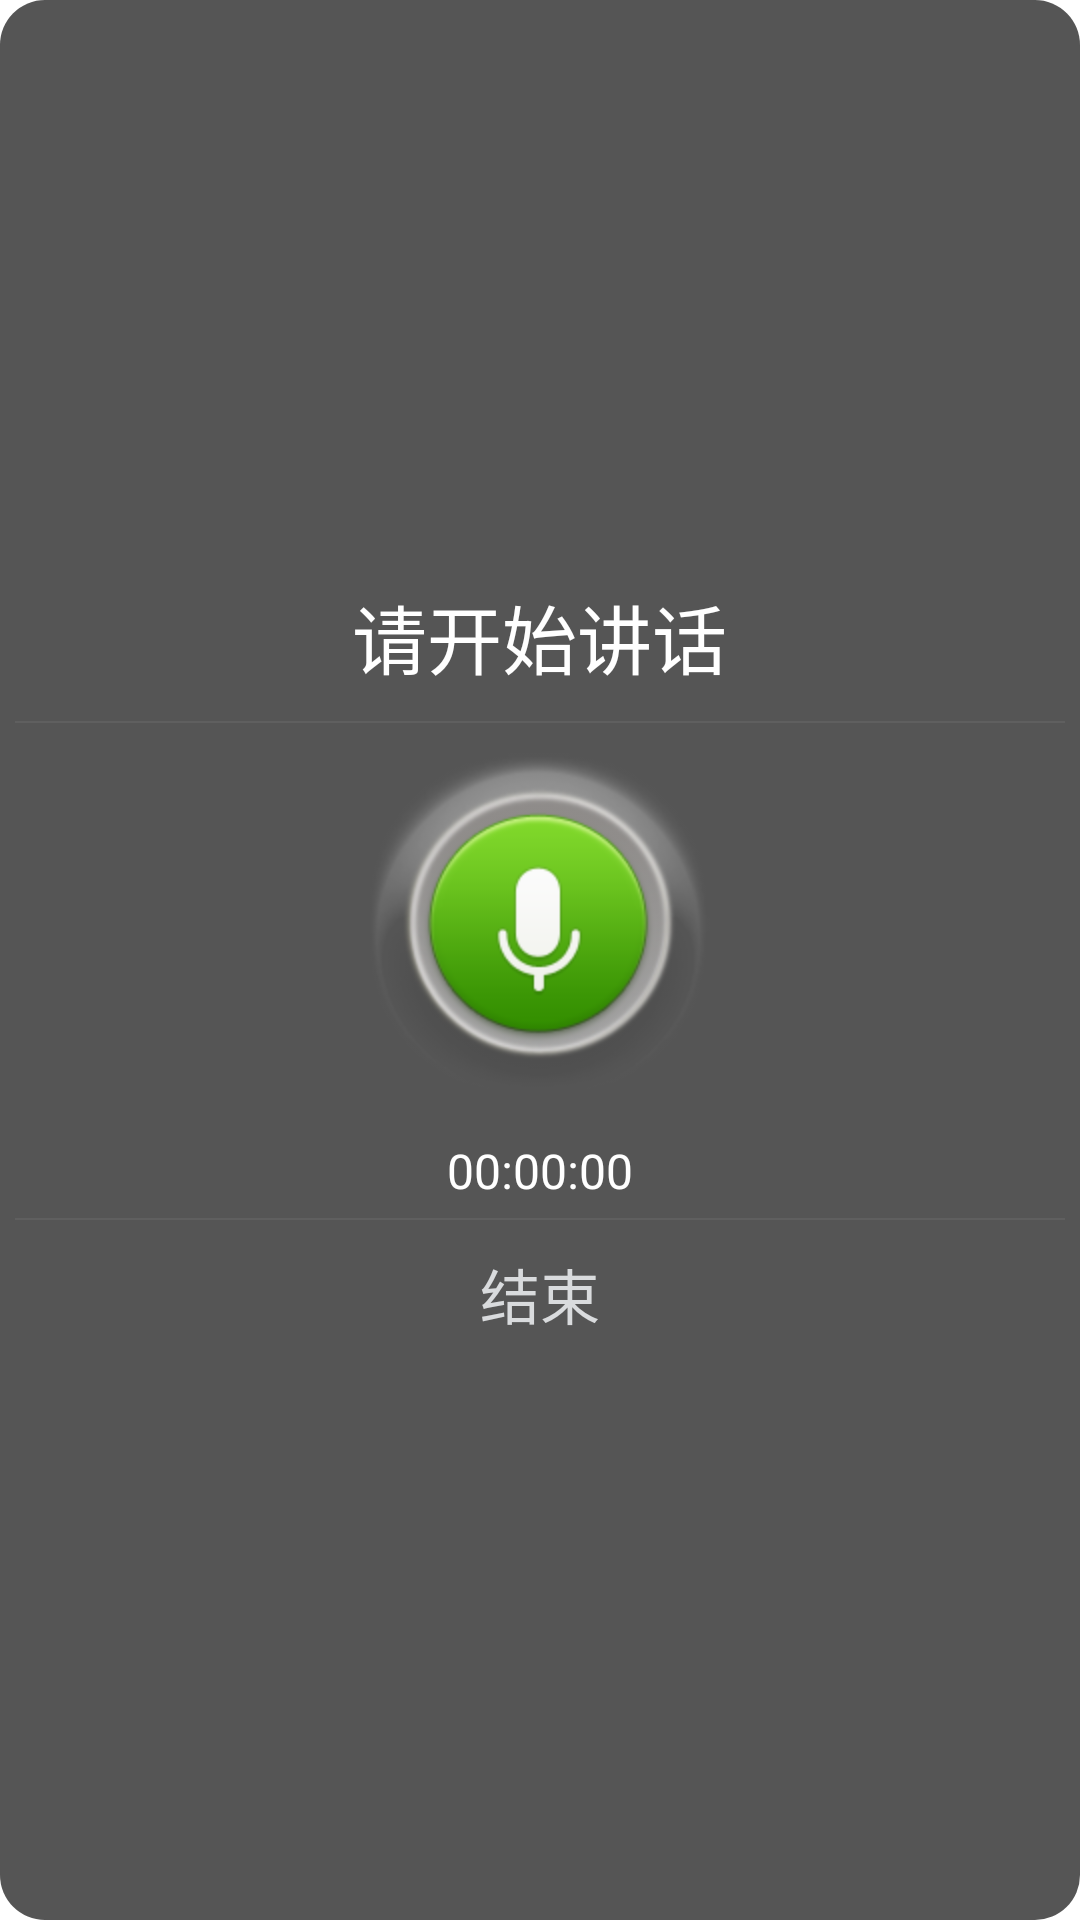

The Android layout XML behind this screen, and the referenced resources:
<!-- AndroidManifest.xml: application theme AppTheme -->
<!-- res/layout/capture_audio_dialog.xml -->
<?xml version="1.0" encoding="utf-8"?>
<LinearLayout xmlns:android="http://schemas.android.com/apk/res/android"
    android:layout_width="match_parent"
    android:layout_height="wrap_content"
    android:layout_gravity="center"
    android:layout_marginLeft="20dip"
    android:layout_marginRight="20dip"
    android:background="@drawable/transparent_border"
    android:gravity="center"
    android:orientation="vertical" >

    <TextView
        android:layout_width="wrap_content"
        android:layout_height="wrap_content"
        android:padding="10dip"
        android:text="@string/capture_audio_speak"
        android:textColor="@android:color/white"
        android:textSize="25sp" />

    <ImageView
        android:layout_width="match_parent"
        android:layout_height="wrap_content"
        android:background="@android:drawable/divider_horizontal_dim_dark" />

    <ImageView
        android:layout_width="wrap_content"
        android:layout_height="wrap_content"
        android:layout_marginBottom="10dip"
        android:layout_marginTop="10dip"
        android:background="@drawable/mike_normal" />

    <TextView
        android:id="@+id/timeTxt"
        android:layout_width="wrap_content"
        android:layout_height="wrap_content"
        android:padding="5dip"
        android:text="@string/time_init"
        android:textColor="@android:color/white"
        android:textSize="16sp" />

    <ImageView
        android:layout_width="match_parent"
        android:layout_height="wrap_content"
        android:background="@android:drawable/divider_horizontal_dim_dark" />

    <LinearLayout
        android:id="@+id/audioCancelLayout"
        android:layout_width="match_parent"
        android:layout_height="wrap_content"
        android:background="@drawable/dialog_layout_state"
        android:gravity="center"
        android:padding="10dip" >

        <TextView
            android:layout_width="wrap_content"
            android:layout_height="wrap_content"
            android:text="@string/finish"
            android:textColor="@color/gray2"
            android:textSize="20sp" />
    </LinearLayout>

</LinearLayout>
<!-- resources referenced by this layout -->
<resources>
  <color name="gray2">#D9DBDD</color>
  <!-- drawable dialog_layout_state (drawable) -->
  <?xml version="1.0" encoding="utf-8"?>
  <selector xmlns:android="http://schemas.android.com/apk/res/android">
  	
  	<item
  		android:state_pressed="true"
  		android:drawable="@color/text_color3" />
  	
  	<item android:drawable="@android:color/transparent" />
  </selector>
  <!-- drawable mike_normal: png bitmap (drawable-hdpi, 26169 bytes) -->
  <!-- drawable transparent_border (drawable) -->
  <?xml version="1.0" encoding="UTF-8"?>
  <shape xmlns:android="http://schemas.android.com/apk/res/android">
  	<solid android:color="#AA000000" />
  	<stroke
  		android:width="0dp"
  		android:color="#000000" />
  	<corners
  		android:topRightRadius="15dp"
  		android:bottomLeftRadius="15dp"
  		android:topLeftRadius="15dp"
  		android:bottomRightRadius="15dp" />
  	<padding
  		android:left="5dp"
  		android:top="5dp"
  		android:right="5dp"
  		android:bottom="5dp" />
  </shape>
  <string name="capture_audio_speak">请开始讲话</string>
  <string name="finish">结束</string>
  <string name="time_init">00:00:00</string>
  <style name="AppTheme" parent="android:Theme.Light" />
  <color name="text_color3">#B0B0B0</color>
</resources>
